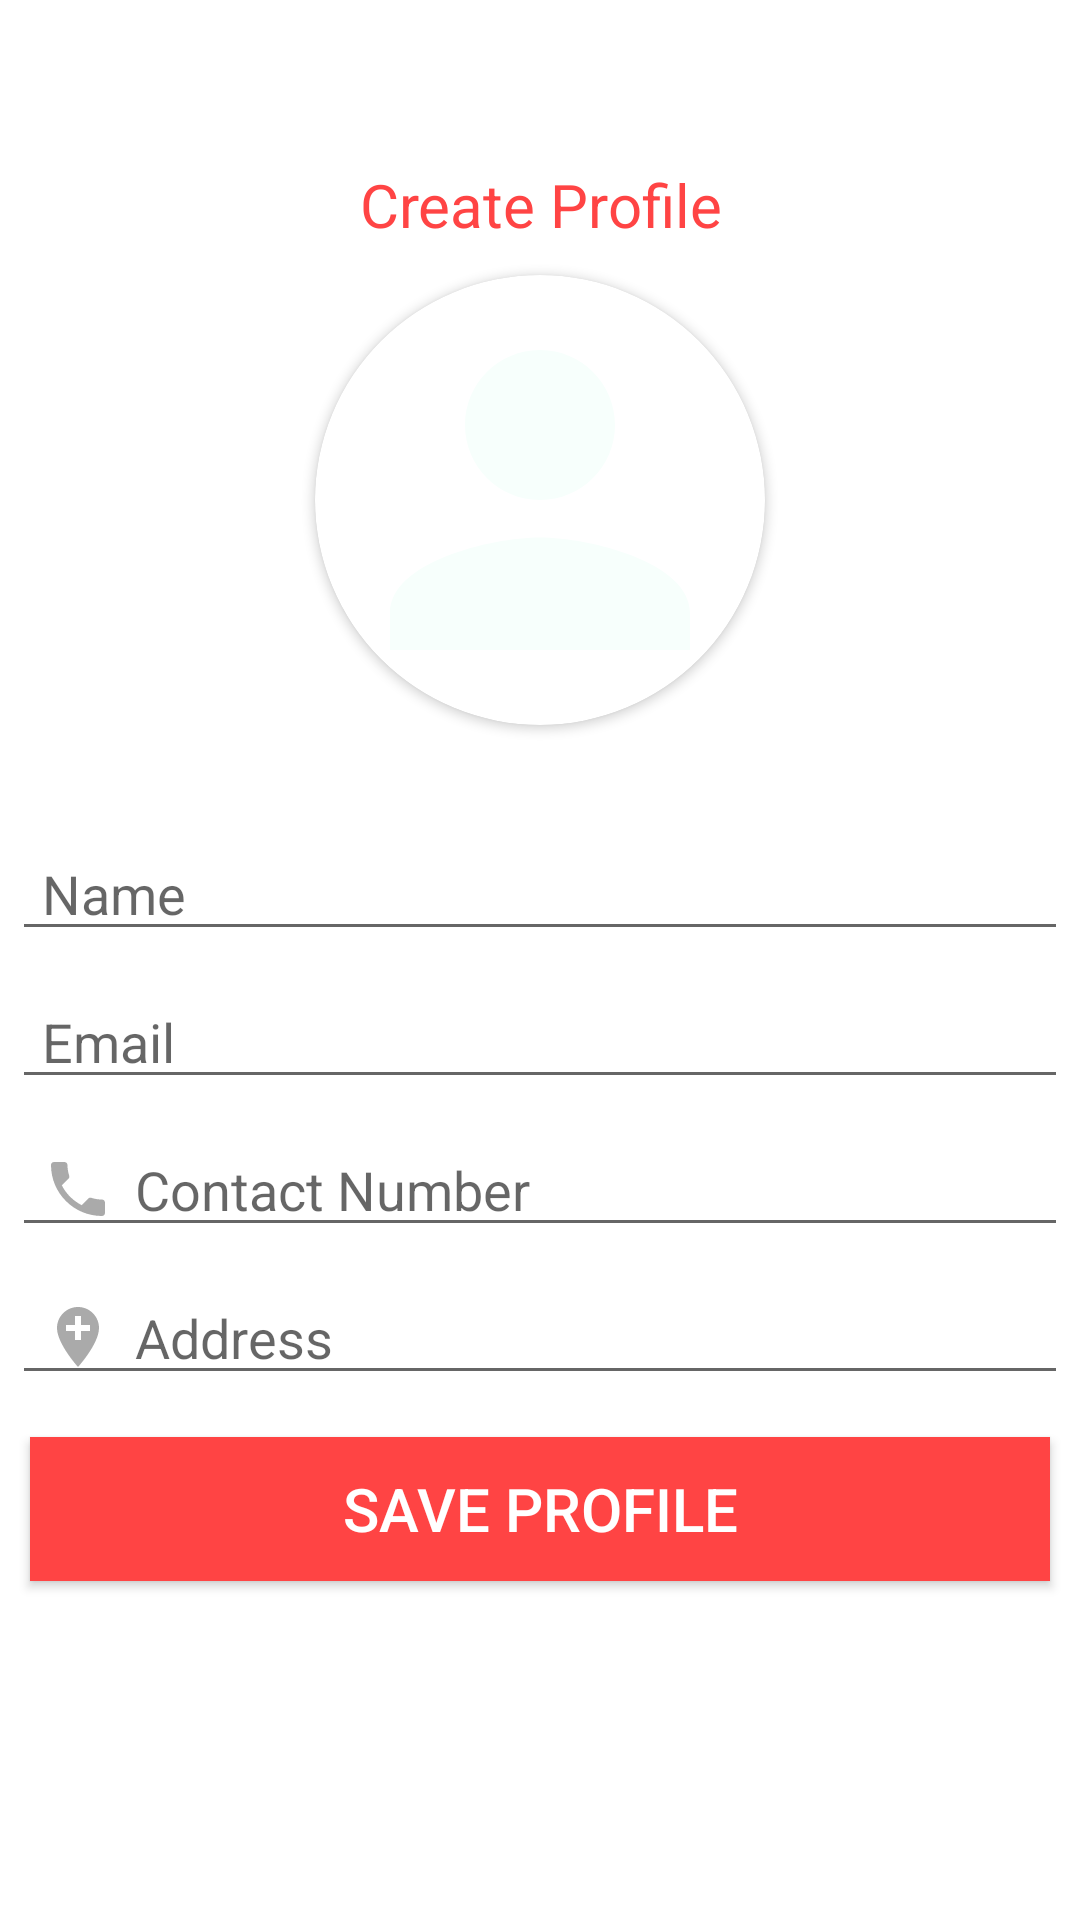

Reconstruct the res/layout file that produces this screen, plus the resources it refers to.
<!-- AndroidManifest.xml: application theme Theme.SCA_NEW -->
<!-- res/layout/activity_create_profile.xml -->
<?xml version="1.0" encoding="utf-8"?>
<LinearLayout xmlns:android="http://schemas.android.com/apk/res/android"
    xmlns:app="http://schemas.android.com/apk/res-auto"
    xmlns:tools="http://schemas.android.com/tools"
    android:layout_width="match_parent"
    android:layout_height="match_parent"
    android:orientation="vertical"
    android:gravity="center"
    tools:context=".CreateProfile">



    <TextView
        android:layout_width="match_parent"
        android:layout_height="wrap_content"
        android:text="Create Profile"
        android:textColor="@android:color/holo_red_light"
        android:textSize="20sp"
        android:textAlignment="center"
        android:gravity="center_horizontal"
        android:layout_margin="10dp"/>

    <androidx.cardview.widget.CardView
        android:layout_width="150dp"
        android:layout_height="150dp"
        app:cardPreventCornerOverlap="false"
        app:cardCornerRadius="75dp"
        android:layout_marginBottom="30dp">

        <ImageView
            android:id="@+id/iv_cp"
            android:layout_width="match_parent"
            android:layout_height="match_parent"
            android:background="@drawable/ic_profile_image"
            android:clickable="true"
            android:scaleType="fitCenter" />

    </androidx.cardview.widget.CardView>




    <EditText
        android:layout_width="match_parent"
        android:layout_height="wrap_content"
        android:hint="Name"
        android:id="@+id/et_name_cp"
        android:layout_margin="4dp"
        android:drawablePadding="7dp"
        android:drawableLeft="@drawable/ic_baseline_account_circle_24"
        android:paddingLeft="10dp"
        android:textColor="@android:color/black"/>

    <EditText
        android:layout_width="match_parent"
        android:layout_height="wrap_content"
        android:hint="Email"
        android:id="@+id/et_email_cp"
        android:layout_margin="4dp"
        android:drawablePadding="7dp"
        android:drawableLeft="@drawable/ic_baseline_email_24"
        android:paddingLeft="10dp"
        android:textColor="@android:color/black"/>
    <EditText
        android:layout_width="match_parent"
        android:layout_height="wrap_content"
        android:hint="Contact Number"
        android:id="@+id/et_contact_cp"
        android:layout_margin="4dp"
        android:drawablePadding="7dp"
        android:drawableLeft="@drawable/ic_contact"
        android:paddingLeft="10dp"
        android:textColor="@android:color/black"/>



    <EditText
        android:layout_width="match_parent"
        android:layout_height="wrap_content"
        android:hint="Address"
        android:id="@+id/et_address_cp"
        android:layout_margin="4dp"
        android:drawablePadding="7dp"
        android:drawableLeft="@drawable/ic_address"
        android:paddingLeft="10dp"
        android:textColor="@android:color/black"/>


    <Button
        android:layout_width="match_parent"
        android:text="Save Profile"
        android:layout_margin="10dp"
        android:background="@android:color/holo_red_light"
        android:textColor="@android:color/white"
        android:textSize="20sp"
        android:layout_marginTop="20dp"
        android:layout_height="wrap_content"
        android:id="@+id/btn_cp"/>


    <ProgressBar
        android:layout_width="wrap_content"
        android:layout_height="wrap_content"
        android:layout_marginTop="10dp"
        android:visibility="invisible"
        android:id="@+id/progressbar_cp"/>


</LinearLayout>
<!-- resources referenced by this layout -->
<resources>
  <!-- drawable ic_address (drawable) -->
  <vector android:height="24dp"
      android:viewportHeight="24" android:viewportWidth="24"
      android:width="24dp" xmlns:android="http://schemas.android.com/apk/res/android">
      <path android:fillColor="@android:color/darker_gray" android:pathData="M12,2C8.14,2 5,5.14 5,9c0,5.25 7,13 7,13s7,-7.75 7,-13c0,-3.86 -3.14,-7 -7,-7zM16,10h-3v3h-2v-3L8,10L8,8h3L11,5h2v3h3v2z"/>
  </vector>
  <!-- drawable ic_contact (drawable) -->
  <vector android:height="24dp"
      android:viewportHeight="24" android:viewportWidth="24"
      android:width="24dp" xmlns:android="http://schemas.android.com/apk/res/android">
      <path android:fillColor="@android:color/darker_gray" android:pathData="M6.62,10.79c1.44,2.83 3.76,5.14 6.59,6.59l2.2,-2.2c0.27,-0.27 0.67,-0.36 1.02,-0.24 1.12,0.37 2.33,0.57 3.57,0.57 0.55,0 1,0.45 1,1V20c0,0.55 -0.45,1 -1,1 -9.39,0 -17,-7.61 -17,-17 0,-0.55 0.45,-1 1,-1h3.5c0.55,0 1,0.45 1,1 0,1.25 0.2,2.45 0.57,3.57 0.11,0.35 0.03,0.74 -0.25,1.02l-2.2,2.2z"/>
  </vector>
  <!-- drawable ic_profile_image (drawable) -->
  <vector android:height="24dp" android:tint="#F7FFFC"
      android:viewportHeight="24" android:viewportWidth="24"
      android:width="24dp" xmlns:android="http://schemas.android.com/apk/res/android">
      <path android:fillColor="@android:color/white" android:pathData="M12,12c2.21,0 4,-1.79 4,-4s-1.79,-4 -4,-4 -4,1.79 -4,4 1.79,4 4,4zM12,14c-2.67,0 -8,1.34 -8,4v2h16v-2c0,-2.66 -5.33,-4 -8,-4z"/>
  </vector>
  <style name="Theme.SCA_NEW" parent="Theme.MaterialComponents.DayNight.DarkActionBar">
          
          <item name="colorPrimary">@color/purple_500</item>
          <item name="colorPrimaryVariant">@color/purple_700</item>
          <item name="colorOnPrimary">@color/white</item>
          
          <item name="colorSecondary">@color/teal_200</item>
          <item name="colorSecondaryVariant">@color/teal_700</item>
          <item name="colorOnSecondary">@color/black</item>
          
          <item name="android:statusBarColor" tools:targetApi="l">?attr/colorPrimaryVariant</item>
          
      </style>
  <color name="purple_500">#FF6200EE</color>
  <color name="purple_700">#FF3700B3</color>
  <color name="white">#FFFFFFFF</color>
  <color name="teal_200">#FF03DAC5</color>
  <color name="teal_700">#FF018786</color>
  <color name="black">#FF000000</color>
</resources>
